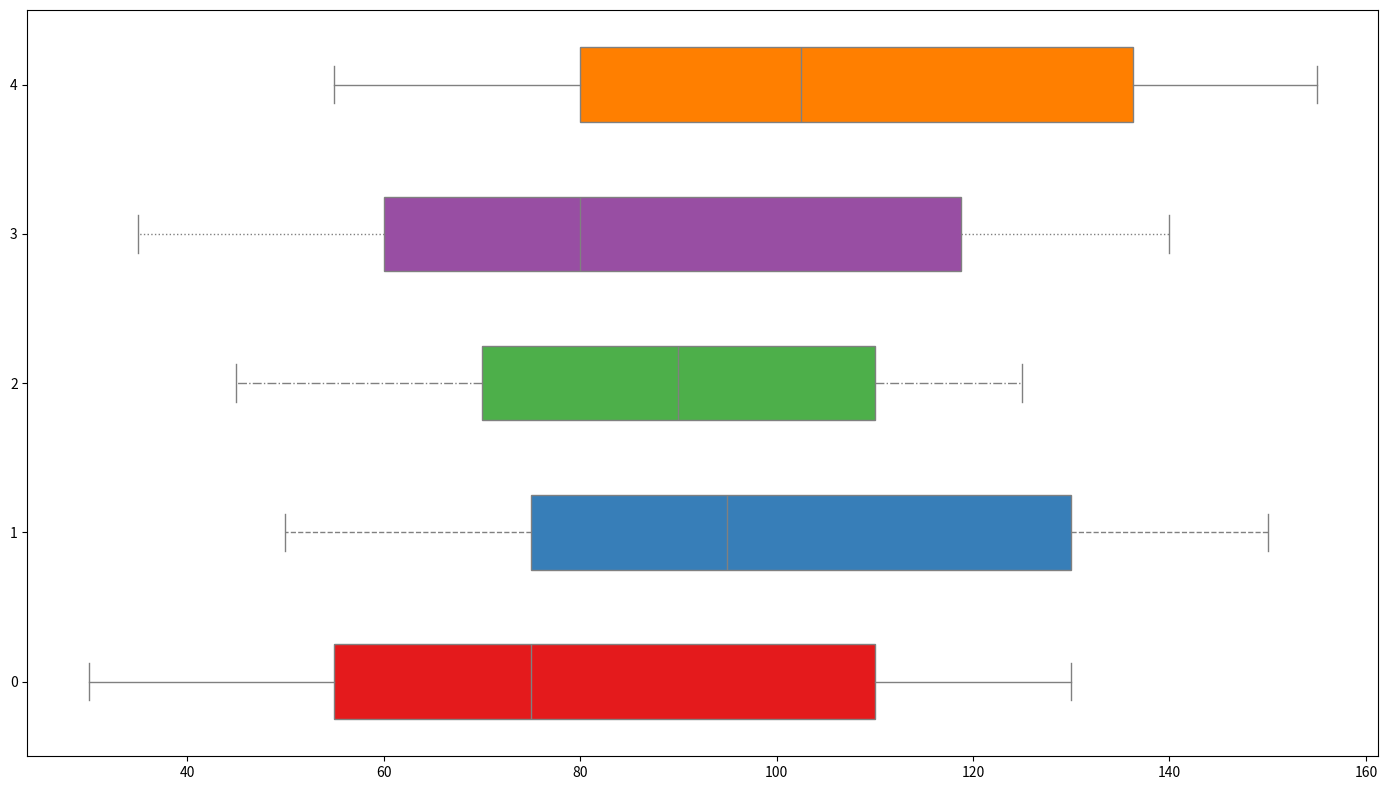

Here is the Python script that generated this plot:
import matplotlib.pyplot as plt

tree_species = ['Oak', 'Pine', 'Maple', 'Birch', 'Redwood']

climate_tropical = [120, 140, 115, 130, 145]
climate_temperate = [80, 100, 95, 85, 110]
climate_boreal = [50, 70, 65, 55, 75]
climate_arid = [30, 50, 45, 35, 55]
climate_mediterranean = [70, 90, 85, 75, 95]
climate_rainforest = [130, 150, 125, 140, 155]

data = [
    climate_tropical,
    climate_temperate,
    climate_boreal,
    climate_arid,
    climate_mediterranean,
    climate_rainforest
]

fig, ax = plt.subplots(figsize=(14, 8))

colors = ['#E41A1C', '#377EB8', '#4DAF4A', '#984EA3', '#FF7F00', '#A65628']
linestyles = ['-', '--', '-.', ':', '-', '-']

for i, species in enumerate(tree_species):
    species_data = [climate[i] for climate in data]
    ax.boxplot(species_data, positions=[i], widths=0.5, vert=False, patch_artist=True,
               boxprops=dict(facecolor=colors[i], color='gray'),
               whiskerprops=dict(color='gray', linestyle=linestyles[i]),
               capprops=dict(color='gray'),
               flierprops=dict(marker='^', color='green', alpha=0.6),
               medianprops=dict(color='gray'),
               notch=False)

plt.tight_layout()
plt.show()
